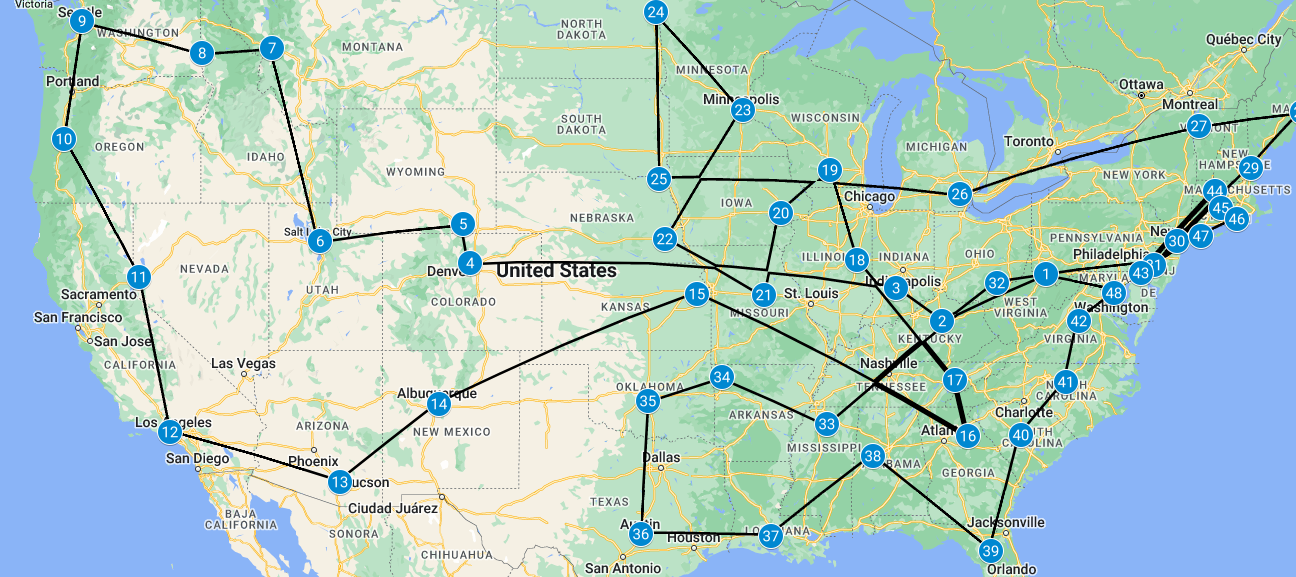

The file beside this chart, header and first rows:
latitude, longitude
39.65, -79.96
38.03, -84.5
39.18, -86.51
40.01, -105.3
41.31, -105.6
40.76, -111.8
46.85, -114
46.72, -117
47.65, -122.3
44.04, -123.1
39.54, -119.8
34.07, -118.4
32.24, -111
35.09, -106.6
38.95, -95.26
33.94, -83.37
35.95, -83.93
40.1, -88.24
43.08, -89.43
41.67, -91.58
38.94, -92.33
40.82, -96.7
44.97, -93.23
47.93, -97.07
42.79, -96.93
42.29, -83.71
44.47, -73.19
44.9, -68.67
43.14, -70.93
40.74, -74.18
39.95, -75.19
39.32, -82.1
34.36, -89.54
36.07, -94.18
35.2, -97.45
30.29, -97.73
30.22, -92.04
33.21, -87.54
29.63, -82.35
33.99, -81.03
35.91, -79.05
38.04, -78.51
39.68, -75.75
42.39, -72.53
41.82, -72.24
41.49, -71.53
40.91, -73.12
38.99, -76.94
